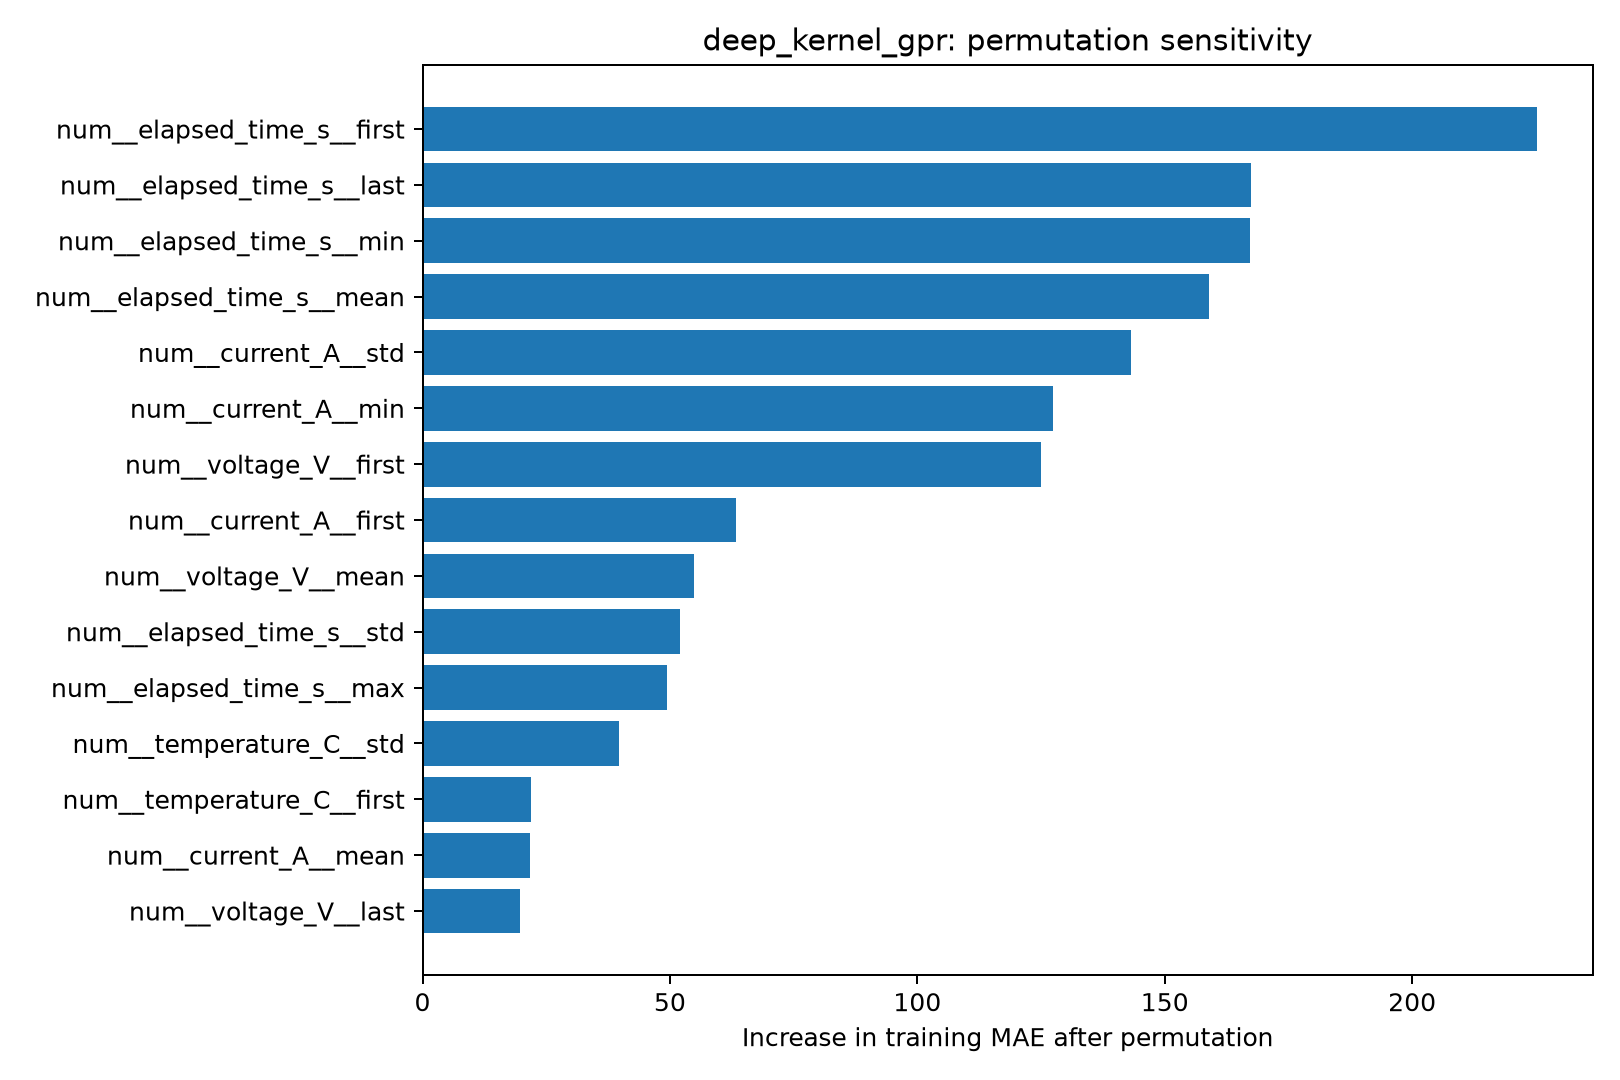

The data file committed next to this chart (first rows):
feature, baseline_train_MAE, permuted_train_MAE, MAE_increase
num__elapsed_time_s__first, 67.05, 292.3, 225.3
num__elapsed_time_s__last, 67.05, 234.5, 167.5
num__elapsed_time_s__min, 67.05, 234.3, 167.3
num__elapsed_time_s__mean, 67.05, 225.9, 158.9
num__current_A__std, 67.05, 210.1, 143.1
num__current_A__min, 67.05, 194.5, 127.5
num__voltage_V__first, 67.05, 192.1, 125
num__current_A__first, 67.05, 130.3, 63.3
num__voltage_V__mean, 67.05, 121.9, 54.81
num__elapsed_time_s__std, 67.05, 119, 51.99
num__elapsed_time_s__max, 67.05, 116.4, 49.35
num__temperature_C__std, 67.05, 106.7, 39.67
num__temperature_C__first, 67.05, 88.88, 21.83
num__current_A__mean, 67.05, 88.7, 21.65
num__voltage_V__last, 67.05, 86.7, 19.65
num__current_A__last, 67.05, 83.94, 16.89
num__temperature_C__min, 67.05, 78.46, 11.41
num__temperature_C__max, 67.05, 76.08, 9.032
num__temperature_C__mean, 67.05, 73.88, 6.831
num__temperature_C__last, 67.05, 72.31, 5.261
